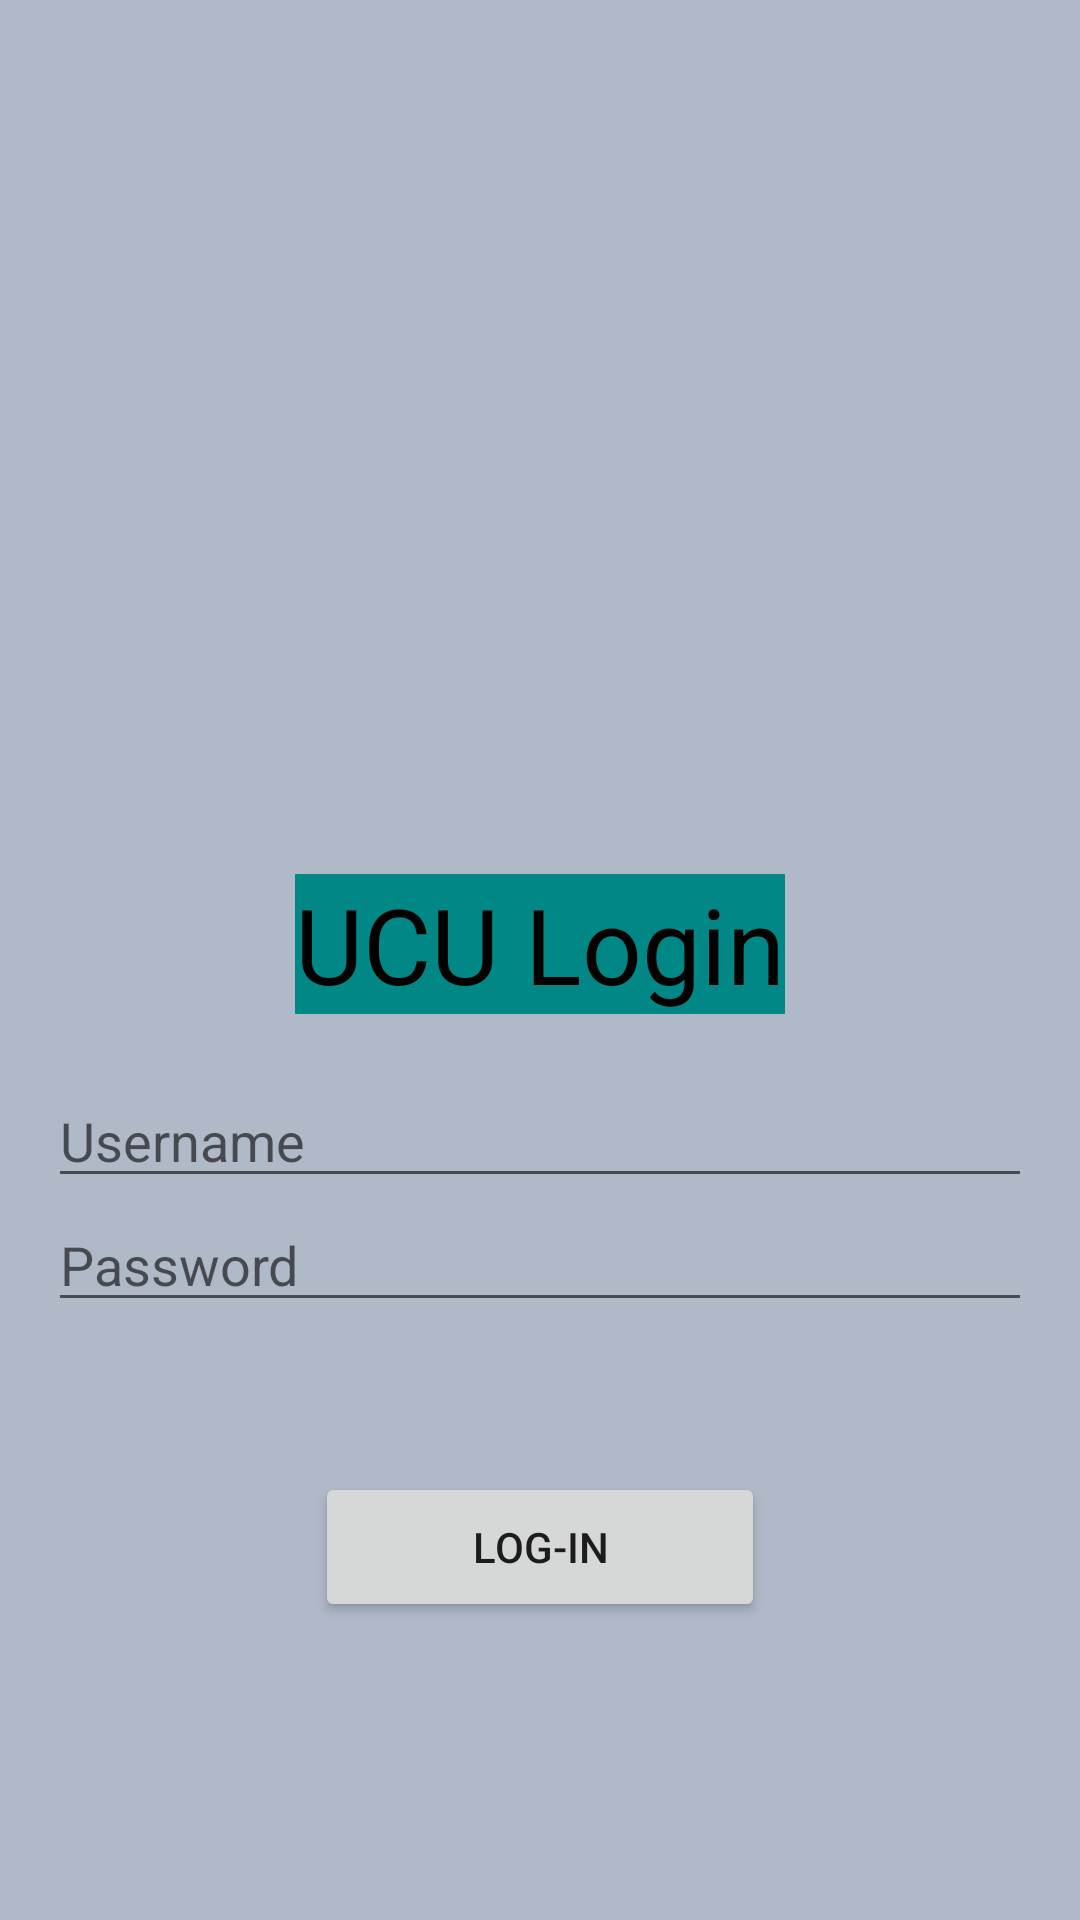

The Android layout XML behind this screen, and the referenced resources:
<!-- AndroidManifest.xml: application theme Theme.LogInGroup10 -->
<!-- res/layout/activity_main.xml -->
<?xml version="1.0" encoding="utf-8"?>
<androidx.constraintlayout.widget.ConstraintLayout xmlns:android="http://schemas.android.com/apk/res/android"
    xmlns:app="http://schemas.android.com/apk/res-auto"
    xmlns:tools="http://schemas.android.com/tools"
    android:layout_width="match_parent"
    android:layout_height="match_parent"
    android:background="@color/grey"
    tools:context=".MainActivity">


    <LinearLayout
        android:layout_margin="16dp"
        android:layout_width="match_parent"
        android:layout_height="wrap_content"
        android:orientation="vertical"
        app:layout_constraintBottom_toBottomOf="parent"
        app:layout_constraintLeft_toLeftOf="parent"
        app:layout_constraintRight_toRightOf="parent"
        app:layout_constraintTop_toTopOf="parent">
        <ImageView
            android:layout_width="100dp"
            android:layout_height="150dp"
            android:src="@drawable/logo"
            android:layout_gravity="center"
            android:layout_marginTop="40sp"
            android:contentDescription="@string/todo" />
        <TextView
            android:layout_width="wrap_content"
            android:layout_height="wrap_content"
            android:layout_gravity="center"
            android:layout_marginTop="2sp"
            android:text="UCU Login"
            android:textSize="35sp"
            android:layout_marginBottom="20dp"
            tools:ignore="HardcodedText"
            android:textColor="@color/black"
            android:background="@color/teal_700"
            />


        <EditText
            android:layout_width="match_parent"
            android:layout_height="wrap_content"
            android:hint="Username"
            android:id="@+id/username" />

        <EditText
            android:layout_width="match_parent"
            android:layout_height="wrap_content"
            android:hint="Password"
            android:id="@+id/password"/>

        <Button
            android:layout_marginTop="50sp"
            android:layout_gravity="center"
            android:layout_width="150sp"
            android:layout_height="50sp"
            android:text="Log-In"
            android:onClick="verifydata"/>


    </LinearLayout>


</androidx.constraintlayout.widget.ConstraintLayout>
<!-- resources referenced by this layout -->
<resources>
  <color name="black">#FF000000</color>
  <color name="grey">#afb9c8</color>
  <color name="teal_700">#FF018786</color>
  <string name="todo">todo</string>
  <style name="Theme.LogInGroup10" parent="Theme.MaterialComponents.DayNight.DarkActionBar">
          
          <item name="colorPrimary">@color/purple_500</item>
          <item name="colorPrimaryVariant">@color/purple_700</item>
          <item name="colorOnPrimary">@color/white</item>
          
          <item name="colorSecondary">@color/teal_200</item>
          <item name="colorSecondaryVariant">@color/teal_700</item>
          <item name="colorOnSecondary">@color/black</item>
          
          <item name="android:statusBarColor" tools:targetApi="l">?attr/colorPrimaryVariant</item>
          
      </style>
  <color name="purple_500">#FF6200EE</color>
  <color name="purple_700">#FF3700B3</color>
  <color name="white">#FFFFFFFF</color>
  <color name="teal_200">#FF03DAC5</color>
</resources>
